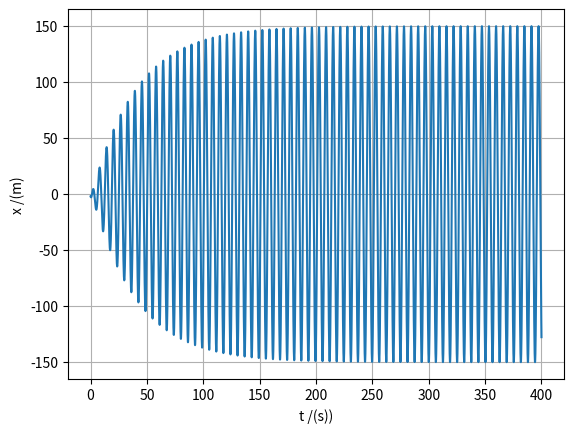

Reproduce this figure in Python.
import matplotlib.pyplot as plt
import numpy as np

# Aula12 1 - Mola que se move periódicamente + Amplitude e período num oscilador harmónico forçado no regime estacionário ( que precisa de ser definido)
# c) e d)

v0 = -4
m = 1
k = 1
x0 = -2
b = 0.05
F0 = 7.5
w = 1

dt = 0.001
t0 = 0
tf = 400
n = int((tf-t0)/dt)
g = 9.8

t = np.linspace(t0, tf, n)
vx = np.zeros(n) #or np.empty(n)
ax = np.zeros(n)
x = np.zeros(n)
v = np.zeros(n)

vx[0] = v0
x[0] = x0

# método de euler-cromer:
for i in range(n-1):
    ax[i] = -(k/m)*x[i] - (b/m)*vx[i] + (F0/m)*np.cos(w*t[i])
    vx[i+1] = vx[i] + ax[i]*dt
    x[i+1] = x[i] + vx[i+1]*dt
    

#Amplitude/Periodo
Amax = []
tempos = []
periodos = []

for i in range(n-1):
    if (x[i-1] < x[i] > x[i+1] and t[i] > 200):
        Amax.append(x[i])
        tempos.append(t[i])
        
        
for i in range(1, len(tempos)-1):
    temp = tempos[i+1] - tempos[i]
    periodos.append(temp)

    
A = sum(Amax)/(len(Amax))       
T = sum(periodos)/(len(periodos))    

#PRINTS
        
print(Amax)
print(periodos)

print("O valor aproximado da amplitude é: {:.4f}".format(A), "m")

print("O valor aproximado da amplitude é: {:.4f}".format(T), "s")

    
plt.plot(t, x)
plt.xlabel("t /(s))")
plt.ylabel("x /(m)")
plt.grid()